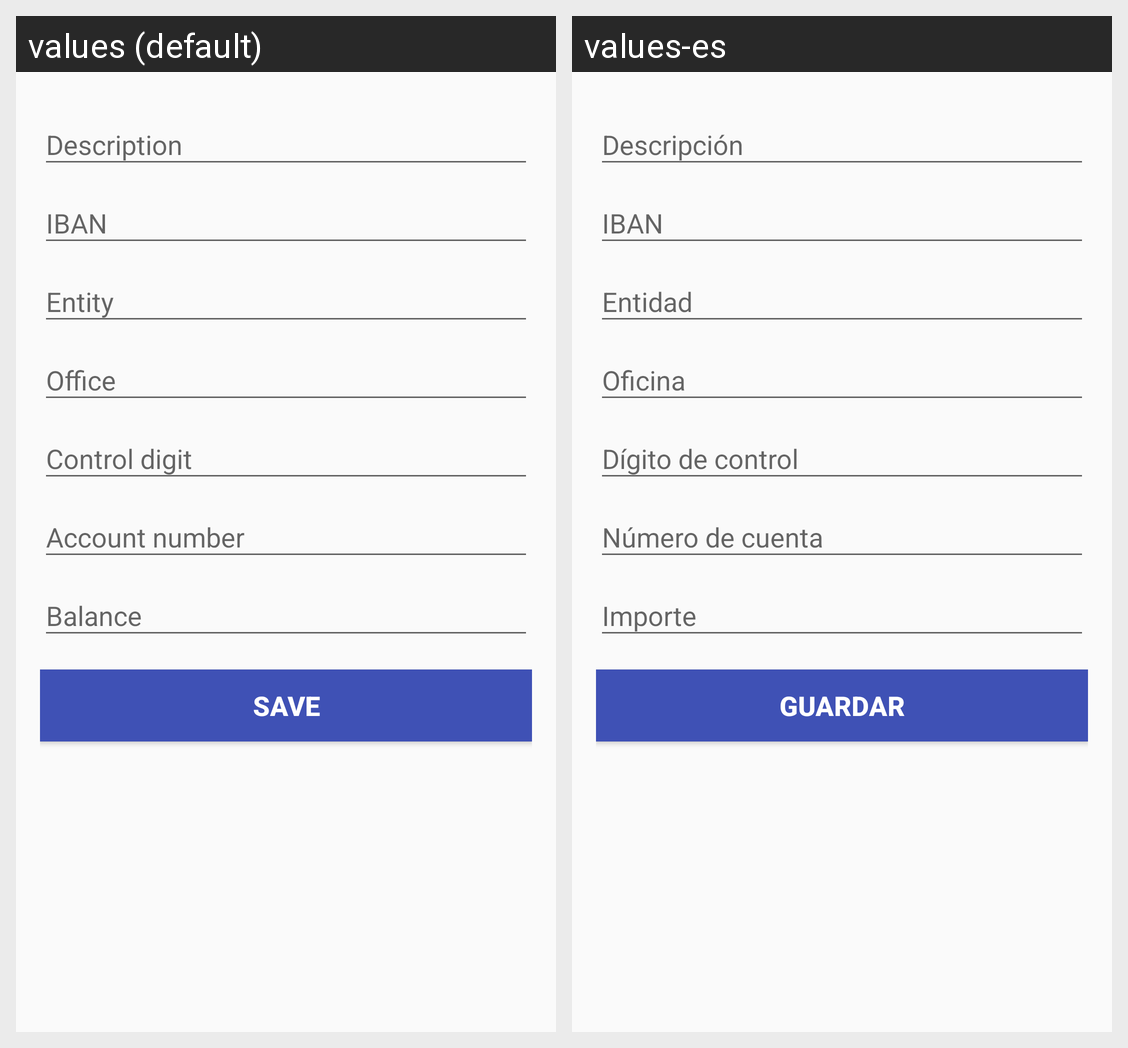

Locale-by-locale string values for the Android screen shown in this grid:
Android screen res/layout/fragment_bank_account.xml rendered under 2 locales, left to right: values (default), values-es. Device: Nexus 5 (rendered at 1080×1920; each locale shown at half size, 540×960, under a caption strip naming it); theme AppTheme.
Strings drawn on this screen, with the default value and each locale's value (text and hints the layout hard-codes, and strings that could not be matched under every locale, appear in the picture but are not listed):

bank_account_description
  values: Description
  values-es: Descripción

bank_account_iban
  values: IBAN
  values-es: IBAN

bank_account_entity
  values: Entity
  values-es: Entidad

bank_account_office
  values: Office
  values-es: Oficina

bank_account_control_digit
  values: Control digit
  values-es: Dígito de control

bank_account_number
  values: Account number
  values-es: Número de cuenta

bank_account_balance
  values: Balance
  values-es: Importe

bank_account_save
  values: Save
  values-es: Guardar
